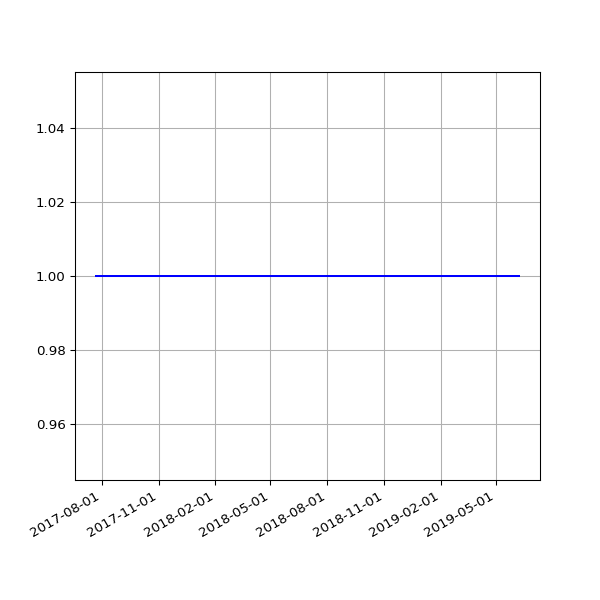

Values plotted in this chart, from the file beside it:
date, 2.02
2017-07-23 05:51:38 +0100, 1
2017-07-24 05:53:07 +0100, 1
2017-07-25 05:48:31 +0100, 1
2017-07-26 05:49:58 +0100, 1
2017-07-27 05:43:40 +0100, 1
2017-07-28 05:47:57 +0100, 1
2017-07-29 05:44:28 +0100, 1
2017-07-31 05:49:59 +0100, 1
2017-08-01 06:44:03 +0100, 1
2017-08-02 06:45:14 +0100, 1
2017-08-03 06:28:02 +0100, 1
2017-08-04 06:31:51 +0100, 1
2017-08-05 06:40:51 +0100, 1
2017-08-06 06:27:15 +0100, 1
2017-08-08 06:24:55 +0100, 1
2017-08-09 06:26:54 +0100, 1
2017-08-10 06:22:34 +0100, 1
2017-08-11 06:42:21 +0100, 1
2017-08-12 05:47:58 +0100, 1
2017-08-13 07:13:38 +0100, 1
2017-08-14 05:49:48 +0100, 1
2017-08-15 05:41:46 +0100, 1
2017-08-17 05:38:36 +0100, 1
2017-08-18 05:49:25 +0100, 1
2017-08-19 05:48:01 +0100, 1
2017-08-20 05:54:59 +0100, 1
2017-08-21 05:41:00 +0100, 1
2017-08-22 05:47:55 +0100, 1
2017-08-23 05:50:20 +0100, 1
2017-08-24 05:47:31 +0100, 1
2017-08-25 05:52:18 +0100, 1
2017-08-26 05:48:16 +0100, 1
2017-08-27 05:46:27 +0100, 1
2017-08-28 05:47:49 +0100, 1
2017-08-29 05:46:29 +0100, 1
2017-08-30 05:40:21 +0100, 1
2017-08-31 05:58:09 +0100, 1
2017-09-01 05:46:33 +0100, 1
2017-09-02 05:47:13 +0100, 1
2017-09-03 05:46:09 +0100, 1
2017-09-04 05:43:33 +0100, 1
2017-09-05 05:44:36 +0100, 1
2017-09-06 05:45:45 +0100, 1
2017-09-07 05:45:26 +0100, 1
2017-09-08 05:43:55 +0100, 1
2017-09-09 05:58:56 +0100, 1
2017-09-10 06:06:28 +0100, 1
2017-09-12 06:00:22 +0100, 1
2017-09-13 06:03:49 +0100, 1
2017-09-14 06:07:11 +0100, 1
2017-09-15 06:08:14 +0100, 1
2017-09-16 06:03:38 +0100, 1
2017-09-17 06:06:52 +0100, 1
2017-09-18 06:05:33 +0100, 1
2017-09-19 06:06:18 +0100, 1
2017-09-20 06:07:26 +0100, 1
2017-09-21 06:07:17 +0100, 1
2017-09-22 06:10:41 +0100, 1
2017-09-23 06:09:58 +0100, 1
2017-09-24 06:05:40 +0100, 1
... 206 more rows
